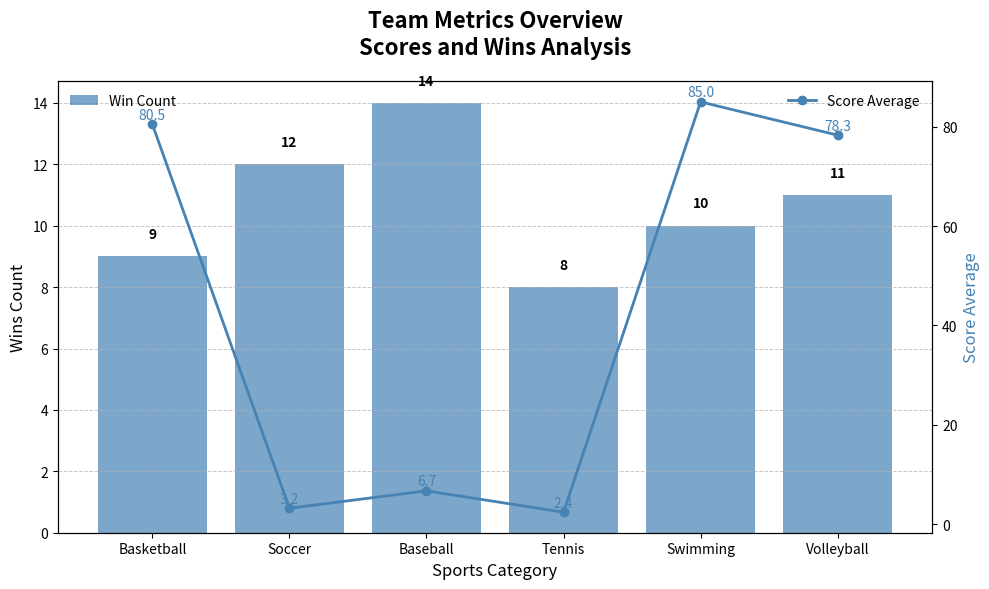

Source code (Python):
import matplotlib.pyplot as plt

# Define sports categories and associated data
sports = ['Basketball', 'Soccer', 'Tennis', 'Baseball', 'Swimming', 'Volleyball']
wins = [9, 12, 8, 14, 10, 11]
avg_scores = [80.5, 3.2, 2.4, 6.7, 85.0, 78.3]

# Sorted data
sports_sorted = ['Basketball', 'Soccer', 'Baseball', 'Tennis', 'Swimming', 'Volleyball']
wins_sorted = [9, 12, 14, 8, 10, 11]
avg_scores_sorted = [80.5, 3.2, 6.7, 2.4, 85.0, 78.3]

# Create the figure and axis
fig, ax1 = plt.subplots(figsize=(10, 6))

# Bar chart for number of wins
bars = ax1.bar(sports_sorted, wins_sorted, color='#4682B4', alpha=0.7)

# Line plot for average scores
ax2 = ax1.twinx()
ax2.plot(sports_sorted, avg_scores_sorted, color='#4682B4', marker='o', linestyle='-', linewidth=2)

# Titles and labels
ax1.set_title('Team Metrics Overview\nScores and Wins Analysis', fontsize=16, fontweight='bold', pad=20)
ax1.set_xlabel('Sports Category', fontsize=12)
ax1.set_ylabel('Wins Count', fontsize=12)
ax2.set_ylabel('Score Average', fontsize=12, color='#4682B4')

# Annotating each bar with the number of wins
for bar in bars:
    yval = bar.get_height()
    ax1.text(bar.get_x() + bar.get_width() / 2, yval + 0.5, int(yval), ha='center', va='bottom', fontsize=10, fontweight='bold')

# Annotate each point with the average score
for i, value in enumerate(avg_scores_sorted):
    ax2.text(i, value + 0.5, f'{value}', color='#4682B4', fontsize=10, ha='center', va='bottom')

# Gridlines for readability
ax1.yaxis.grid(True, linestyle='--', linewidth=0.7, alpha=0.7)

# Legends
ax1.legend(['Win Count'], loc='upper left', frameon=False)
ax2.legend(['Score Average'], loc='upper right', frameon=False)

# Adjust layout
plt.tight_layout()

# Display the plot
plt.show()
